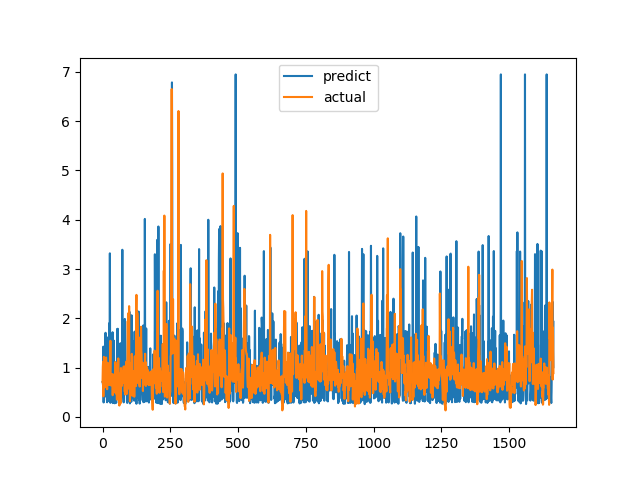

The table this chart was drawn from, first rows:
predict, actual
0.7104, 0.7094
0.6818, 1.015
0.6369, 1.116
1.426, 0.4183
0.2938, 1.002
0.7553, 1.219
0.4459, 1.143
0.5189, 0.6528
0.904, 0.6747
0.6511, 0.601
0.682, 0.6695
1.707, 0.6538
0.7686, 0.7814
0.4119, 1.206
0.6634, 0.8469
0.8474, 0.8286
0.3506, 0.6482
0.2974, 0.5624
1.543, 0.7183
1.611, 1.1
0.7115, 0.9542
0.5819, 0.729
0.3257, 0.6694
0.8458, 0.8631
1.441, 0.6465
1.903, 0.8223
1.169, 0.9236
3.319, 0.8301
1.057, 1.067
0.2865, 1.546
0.4493, 0.6827
0.8334, 0.6386
0.5674, 0.6464
0.6764, 0.6881
0.8075, 0.7274
0.6279, 0.65
0.629, 0.8694
1.718, 0.4409
0.2806, 0.4519
0.3066, 0.7575
0.7203, 0.4952
0.7214, 0.6851
1.547, 0.7244
0.6557, 0.8654
0.2997, 0.74
0.2769, 0.8071
1.006, 0.8204
0.8491, 1.114
0.4063, 1.109
0.3426, 0.4751
0.2834, 1.039
0.3023, 0.9458
0.6681, 0.7878
0.8036, 0.3505
1.782, 0.9368
1.415, 0.9868
1.789, 0.647
0.843, 1.03
0.6796, 1.187
0.4043, 0.9329
... 1,604 more rows
